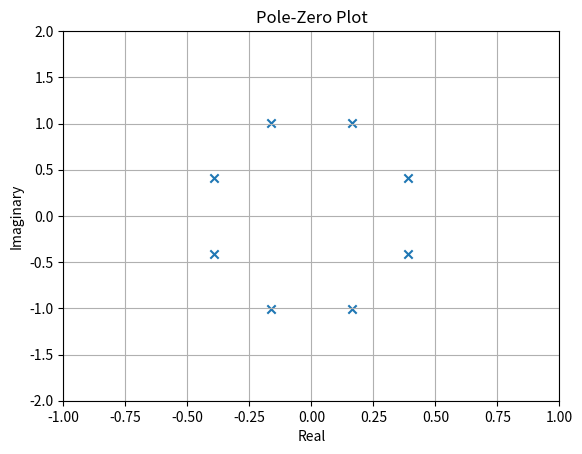

Generate this figure with matplotlib:
import numpy as np
import matplotlib.pyplot as plt

# epsilon = 0.4
epsilon = 0.4

N = 4

beta = ((np.sqrt(1 + epsilon**2) + 1) / epsilon)**(1/N)

r1 = (beta**2 - 1) / (2 * beta)
r2 = (beta**2 + 1) / (2 * beta)

k = np.arange(0, 2*N)
phi_k = np.pi / 2 + (2 * k + 1) * np.pi / (2 * N)

poles = r1 * np.cos(phi_k) + 1j * r2 * np.sin(phi_k)

plt.scatter(np.real(poles), np.imag(poles), marker='x')
plt.xlim(-1, 1)
plt.ylim(-2, 2)
plt.grid()
plt.xlabel('Real')
plt.ylabel('Imaginary')
plt.title('Pole-Zero Plot')
plt.grid(True)
plt.savefig('pole_zero.png')
plt.show()
